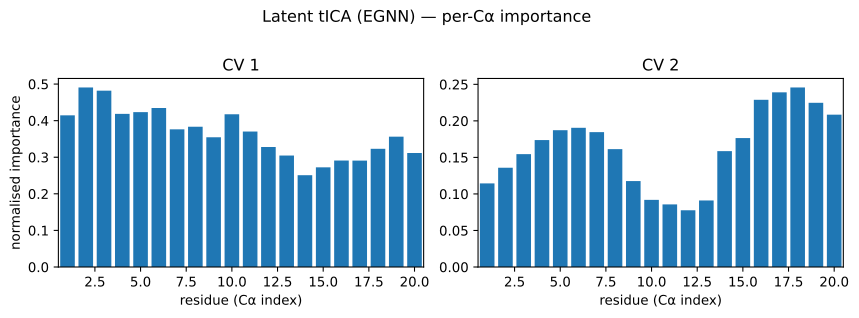

Source data for this figure (header and first rows):
residue, pearson_abs_cv1, condmean_range_cv1, eta2_cv1, pdp_cv1, pearson_abs_cv2, condmean_range_cv2, eta2_cv2, pdp_cv2
0, 0.4576, 1.595, 0.4146, nan, 0.2213, 0.3383, 0.1145, nan
1, 0.4735, 1.663, 0.4908, nan, 0.2413, 0.3645, 0.1359, nan
2, 0.4635, 1.625, 0.4819, nan, 0.2585, 0.3881, 0.1544, nan
3, 0.3818, 1.528, 0.4186, nan, 0.2848, 0.4056, 0.1737, nan
4, 0.3783, 1.52, 0.4233, nan, 0.2962, 0.4227, 0.1872, nan
5, 0.4419, 1.518, 0.4346, nan, 0.2837, 0.4234, 0.1905, nan
6, 0.378, 1.376, 0.3763, nan, 0.2856, 0.4023, 0.1846, nan
7, 0.2771, 1.385, 0.3834, nan, 0.2657, 0.406, 0.1613, nan
8, 0.2845, 1.342, 0.3545, nan, 0.2093, 0.3452, 0.1176, nan
9, 0.3598, 1.51, 0.4175, nan, 0.1863, 0.3169, 0.09188, nan
10, 0.3955, 1.459, 0.3702, nan, 0.2132, 0.3314, 0.0857, nan
11, 0.3322, 1.347, 0.328, nan, 0.1953, 0.3395, 0.07764, nan
12, 0.2066, 1.307, 0.3047, nan, 0.2024, 0.3494, 0.09109, nan
13, 0.1833, 1.21, 0.2509, nan, 0.3235, 0.4146, 0.1586, nan
14, 0.1705, 1.201, 0.2725, nan, 0.3147, 0.4364, 0.1764, nan
15, 0.2011, 1.223, 0.291, nan, 0.3668, 0.5346, 0.2289, nan
16, 0.2263, 1.19, 0.2907, nan, 0.3796, 0.5406, 0.239, nan
17, 0.2666, 1.218, 0.323, nan, 0.3787, 0.5418, 0.2458, nan
18, 0.2873, 1.268, 0.3563, nan, 0.3359, 0.519, 0.2247, nan
19, 0.2699, 1.156, 0.3115, nan, 0.322, 0.5011, 0.2085, nan
